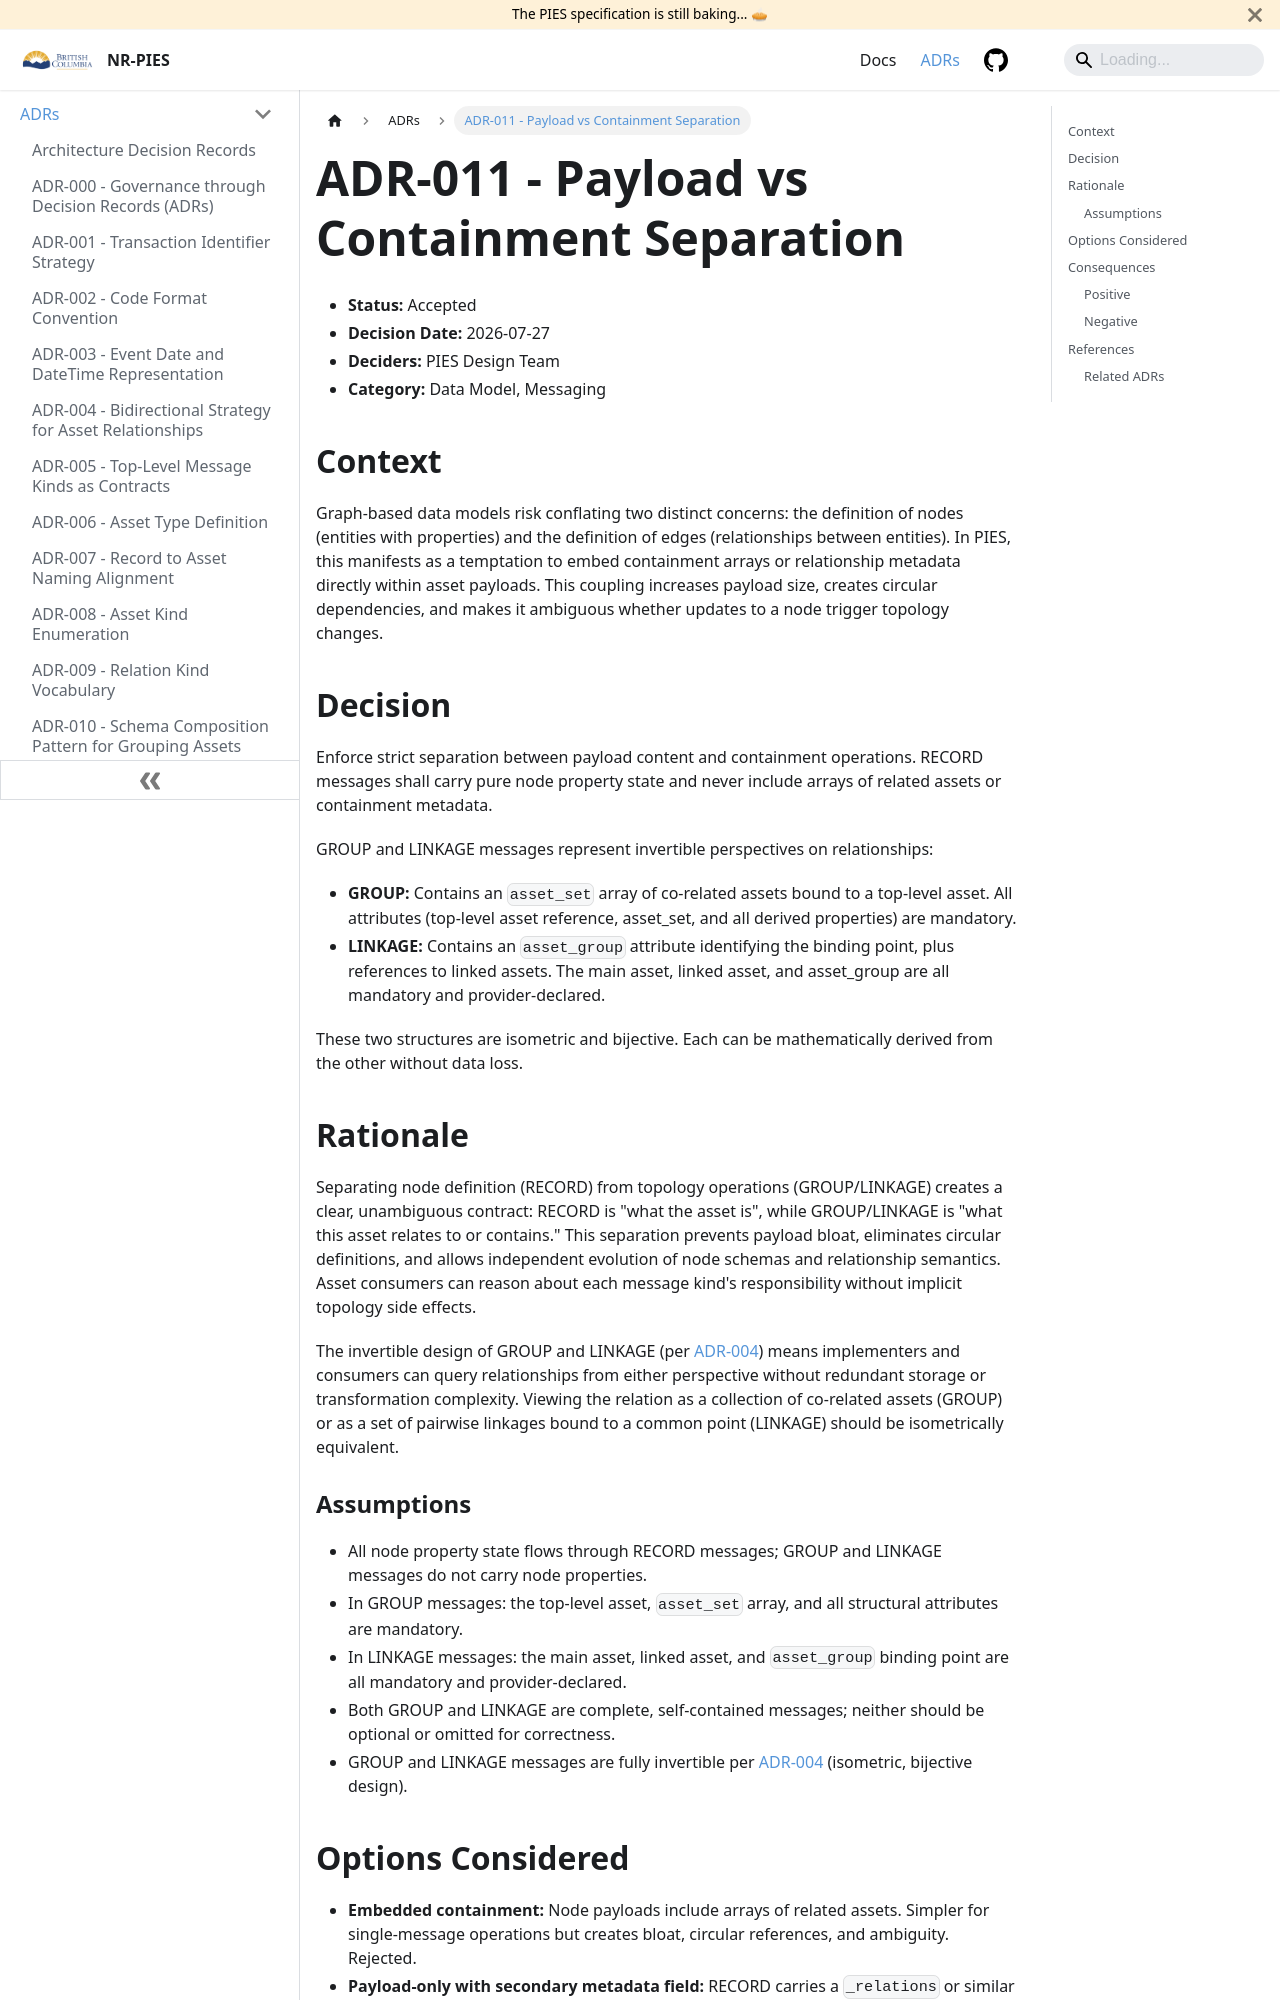

repository: bcgov/nr-pies · page: docs/adr/ADR_011.html · generator: docusaurus

---
id: ADR_011
title: ADR-011 - Payload vs Containment Separation
description: RECORD messages carry pure node state; GROUP uses asset_set to bind co-related assets, LINKAGE uses asset_group to bind linked assets. These are invertible representations ensuring clear separation between entity definition and relationship operations.
---

- **Status:** Accepted
- **Decision Date:** 2026-07-27
- **Deciders:** PIES Design Team
- **Category:** Data Model, Messaging

## Context

Graph-based data models risk conflating two distinct concerns: the definition of nodes (entities with properties) and
the definition of edges (relationships between entities). In PIES, this manifests as a temptation to embed containment
arrays or relationship metadata directly within asset payloads. This coupling increases payload size, creates circular
dependencies, and makes it ambiguous whether updates to a node trigger topology changes.

## Decision

Enforce strict separation between payload content and containment operations. RECORD messages shall carry pure node
property state and never include arrays of related assets or containment metadata.

GROUP and LINKAGE messages represent invertible perspectives on relationships:

- **GROUP:** Contains an `asset_set` array of co-related assets bound to a top-level asset.
  All attributes (top-level asset reference, asset_set, and all derived properties) are mandatory.
- **LINKAGE:** Contains an `asset_group` attribute identifying the binding point, plus references to linked assets.
  The main asset, linked asset, and asset_group are all mandatory and provider-declared.

These two structures are isometric and bijective. Each can be mathematically derived
from the other without data loss.

## Rationale

Separating node definition (RECORD) from topology operations (GROUP/LINKAGE) creates a clear, unambiguous contract:
RECORD is "what the asset is", while GROUP/LINKAGE is "what this asset relates to or contains." This separation
prevents payload bloat, eliminates circular definitions, and allows independent evolution of node schemas and
relationship semantics. Asset consumers can reason about each message kind's responsibility without implicit topology
side effects.

The invertible design of GROUP and LINKAGE (per [ADR-004](./ADR_004)) means implementers and consumers can query
relationships from either perspective without redundant storage or transformation complexity. Viewing the relation as a
collection of co-related assets (GROUP) or as a set of pairwise linkages bound to a common point (LINKAGE) should be
isometrically equivalent.
